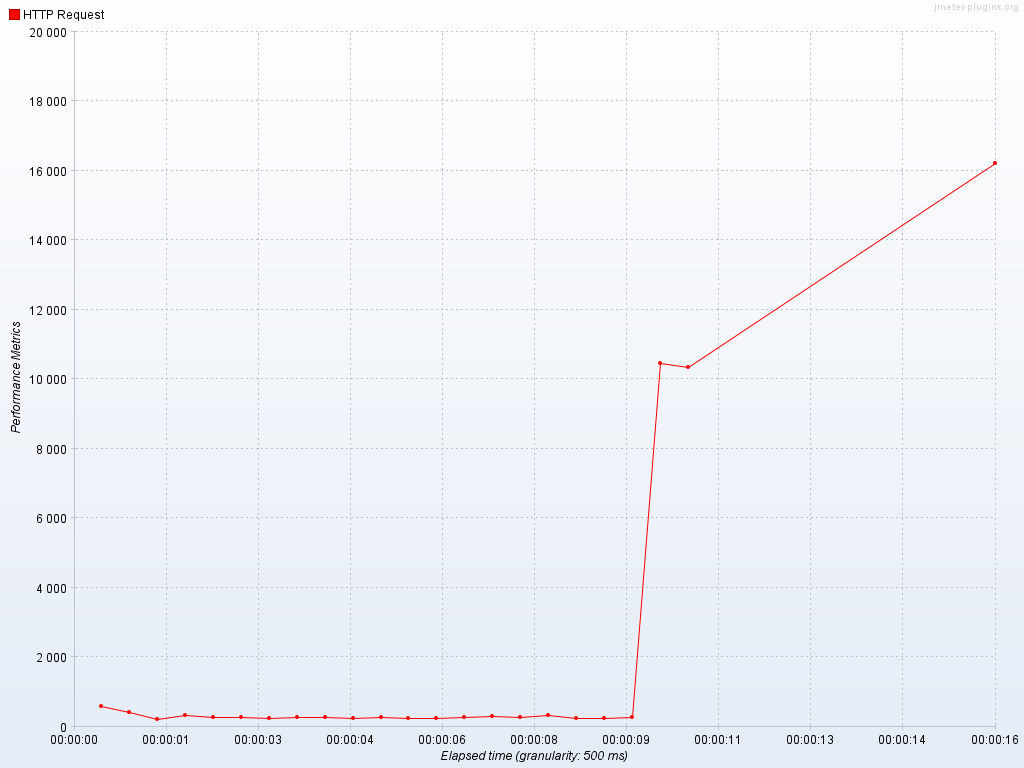

The data file committed next to this chart (first rows):
Label, # Samples, Average, Median, 90% Line, 95% Line, 99% Line, Min, Max, Error %, Throughput, Received KB/sec, Std. Dev.
HTTP Request, 499, 385, 232, 415, 656, 1399, 168, 16215, 0.00%, 29.7, 8.3, 1065
TOTAL, 499, 385, 232, 415, 656, 1399, 168, 16215, 0.00%, 29.7, 8.3, 1065
